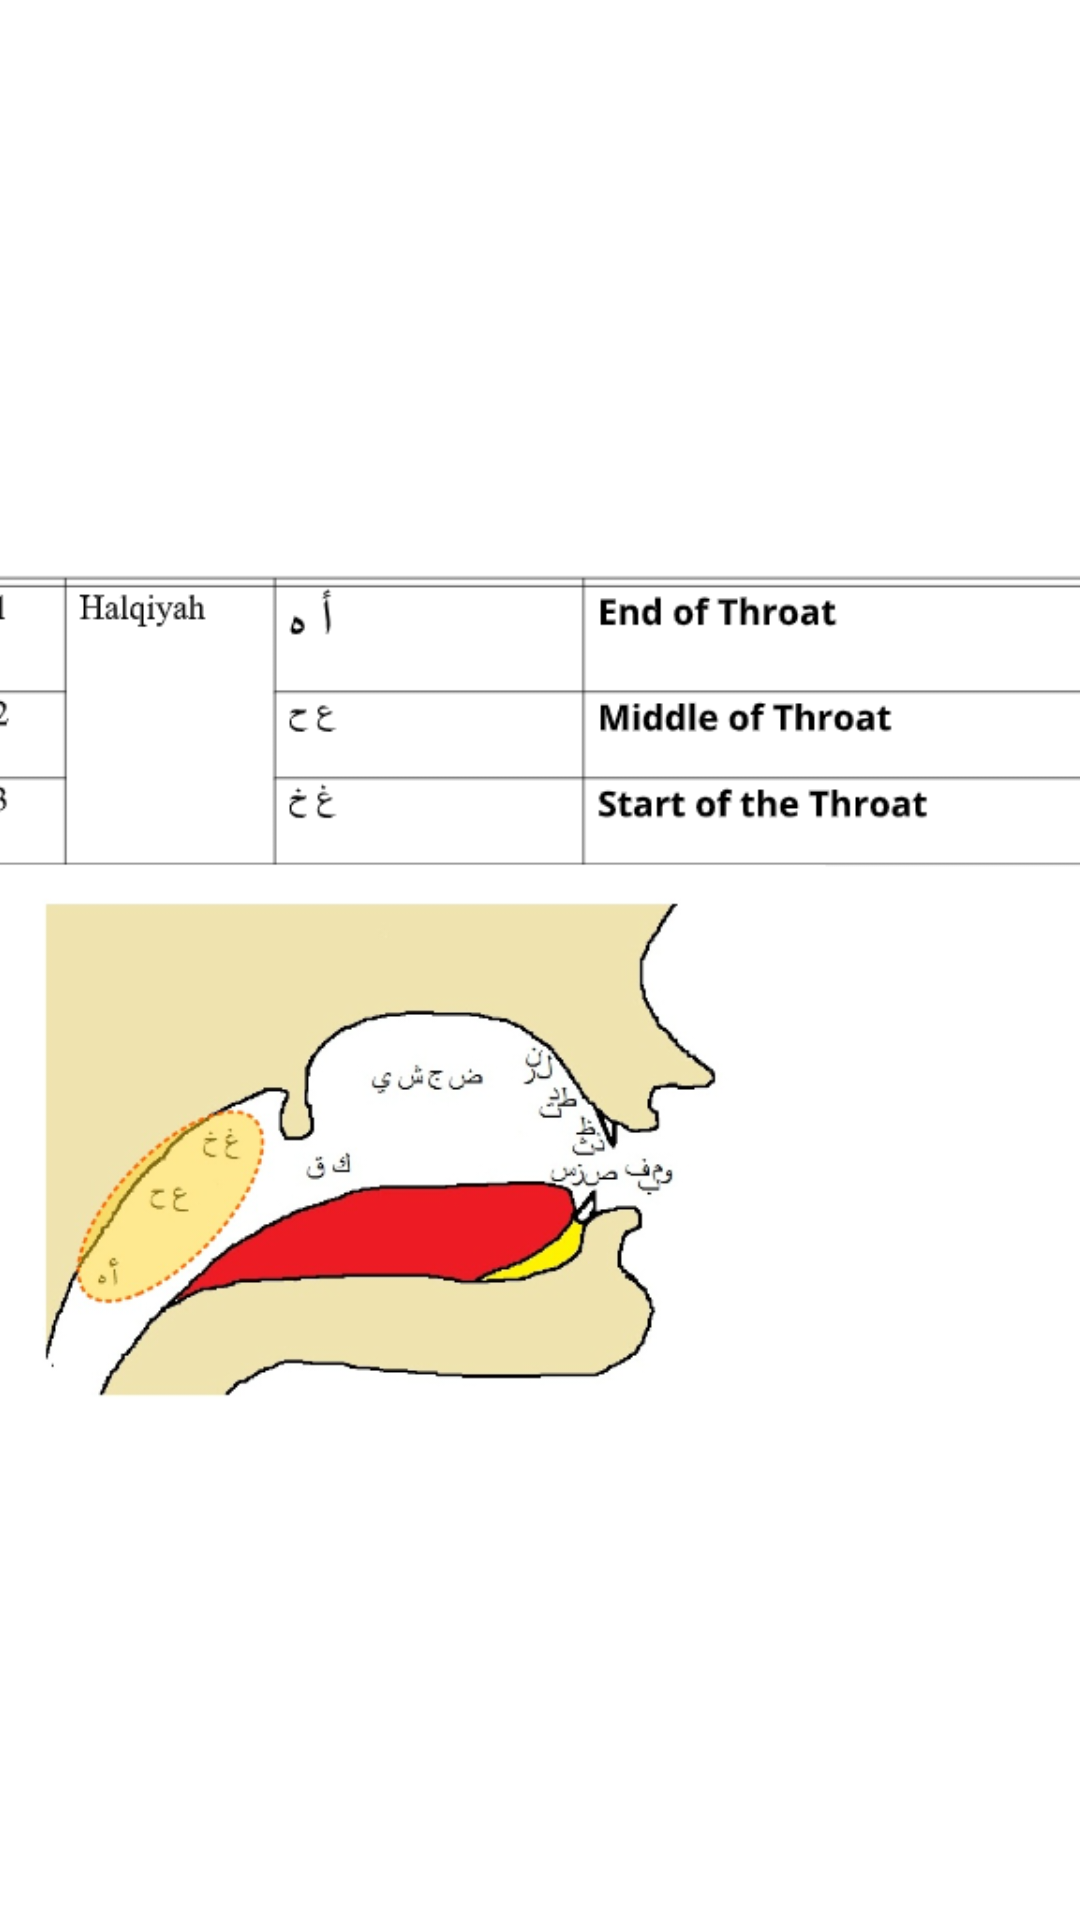

Layout XML and referenced resources for this Android screen:
<!-- AndroidManifest.xml: application theme Theme.Makharijapp -->
<!-- res/layout/activity_halqiyah_page.xml -->
<?xml version="1.0" encoding="utf-8"?>
<androidx.constraintlayout.widget.ConstraintLayout xmlns:android="http://schemas.android.com/apk/res/android"
    xmlns:app="http://schemas.android.com/apk/res-auto"
    xmlns:tools="http://schemas.android.com/tools"
    android:layout_width="match_parent"
    android:layout_height="match_parent"
    tools:context=".halqiyah_page">

    <TextView
        android:id="@+id/textView6"
        android:layout_width="263dp"
        android:layout_height="57dp"
        android:layout_marginStart="78dp"
        android:layout_marginTop="89dp"
        android:layout_marginEnd="70dp"
        android:layout_marginBottom="65dp"
        android:text="Halqiyah"
        android:textAlignment="center"
        android:textSize="34sp"
        android:textStyle="bold|italic"
        app:layout_constraintBottom_toTopOf="@+id/imageView2"
        app:layout_constraintEnd_toEndOf="parent"
        app:layout_constraintStart_toStartOf="parent"
        app:layout_constraintTop_toTopOf="parent" />

    <ImageView
        android:id="@+id/imageView2"
        android:layout_width="386dp"
        android:layout_height="417dp"
        android:layout_marginStart="16dp"
        android:layout_marginEnd="9dp"
        android:layout_marginBottom="103dp"
        app:layout_constraintBottom_toBottomOf="parent"
        app:layout_constraintEnd_toEndOf="parent"
        app:layout_constraintStart_toStartOf="parent"
        app:srcCompat="@drawable/halqiyah" />
</androidx.constraintlayout.widget.ConstraintLayout>
<!-- resources referenced by this layout -->
<resources>
  <!-- drawable halqiyah: png bitmap (drawable, 82710 bytes) -->
  <style name="Theme.Makharijapp" parent="Theme.MaterialComponents.DayNight.DarkActionBar">
          
          <item name="colorPrimary">@color/purple_500</item>
          <item name="colorPrimaryVariant">@color/purple_700</item>
          <item name="colorOnPrimary">@color/white</item>
          
          <item name="colorSecondary">@color/teal_200</item>
          <item name="colorSecondaryVariant">@color/teal_700</item>
          <item name="colorOnSecondary">@color/black</item>
          
          <item name="android:statusBarColor" tools:targetApi="l">?attr/colorPrimaryVariant</item>
          
      </style>
  <!-- not gathered from this repository: default colours our renderer supplied (Android Studio template values) -->
  <color name="purple_500">#FF6200EE</color>
  <color name="purple_700">#FF3700B3</color>
  <color name="teal_200">#FF03DAC5</color>
  <color name="teal_700">#FF018786</color>
  <color name="black">#FF000000</color>
  <color name="white">#FFFFFFFF</color>
</resources>
